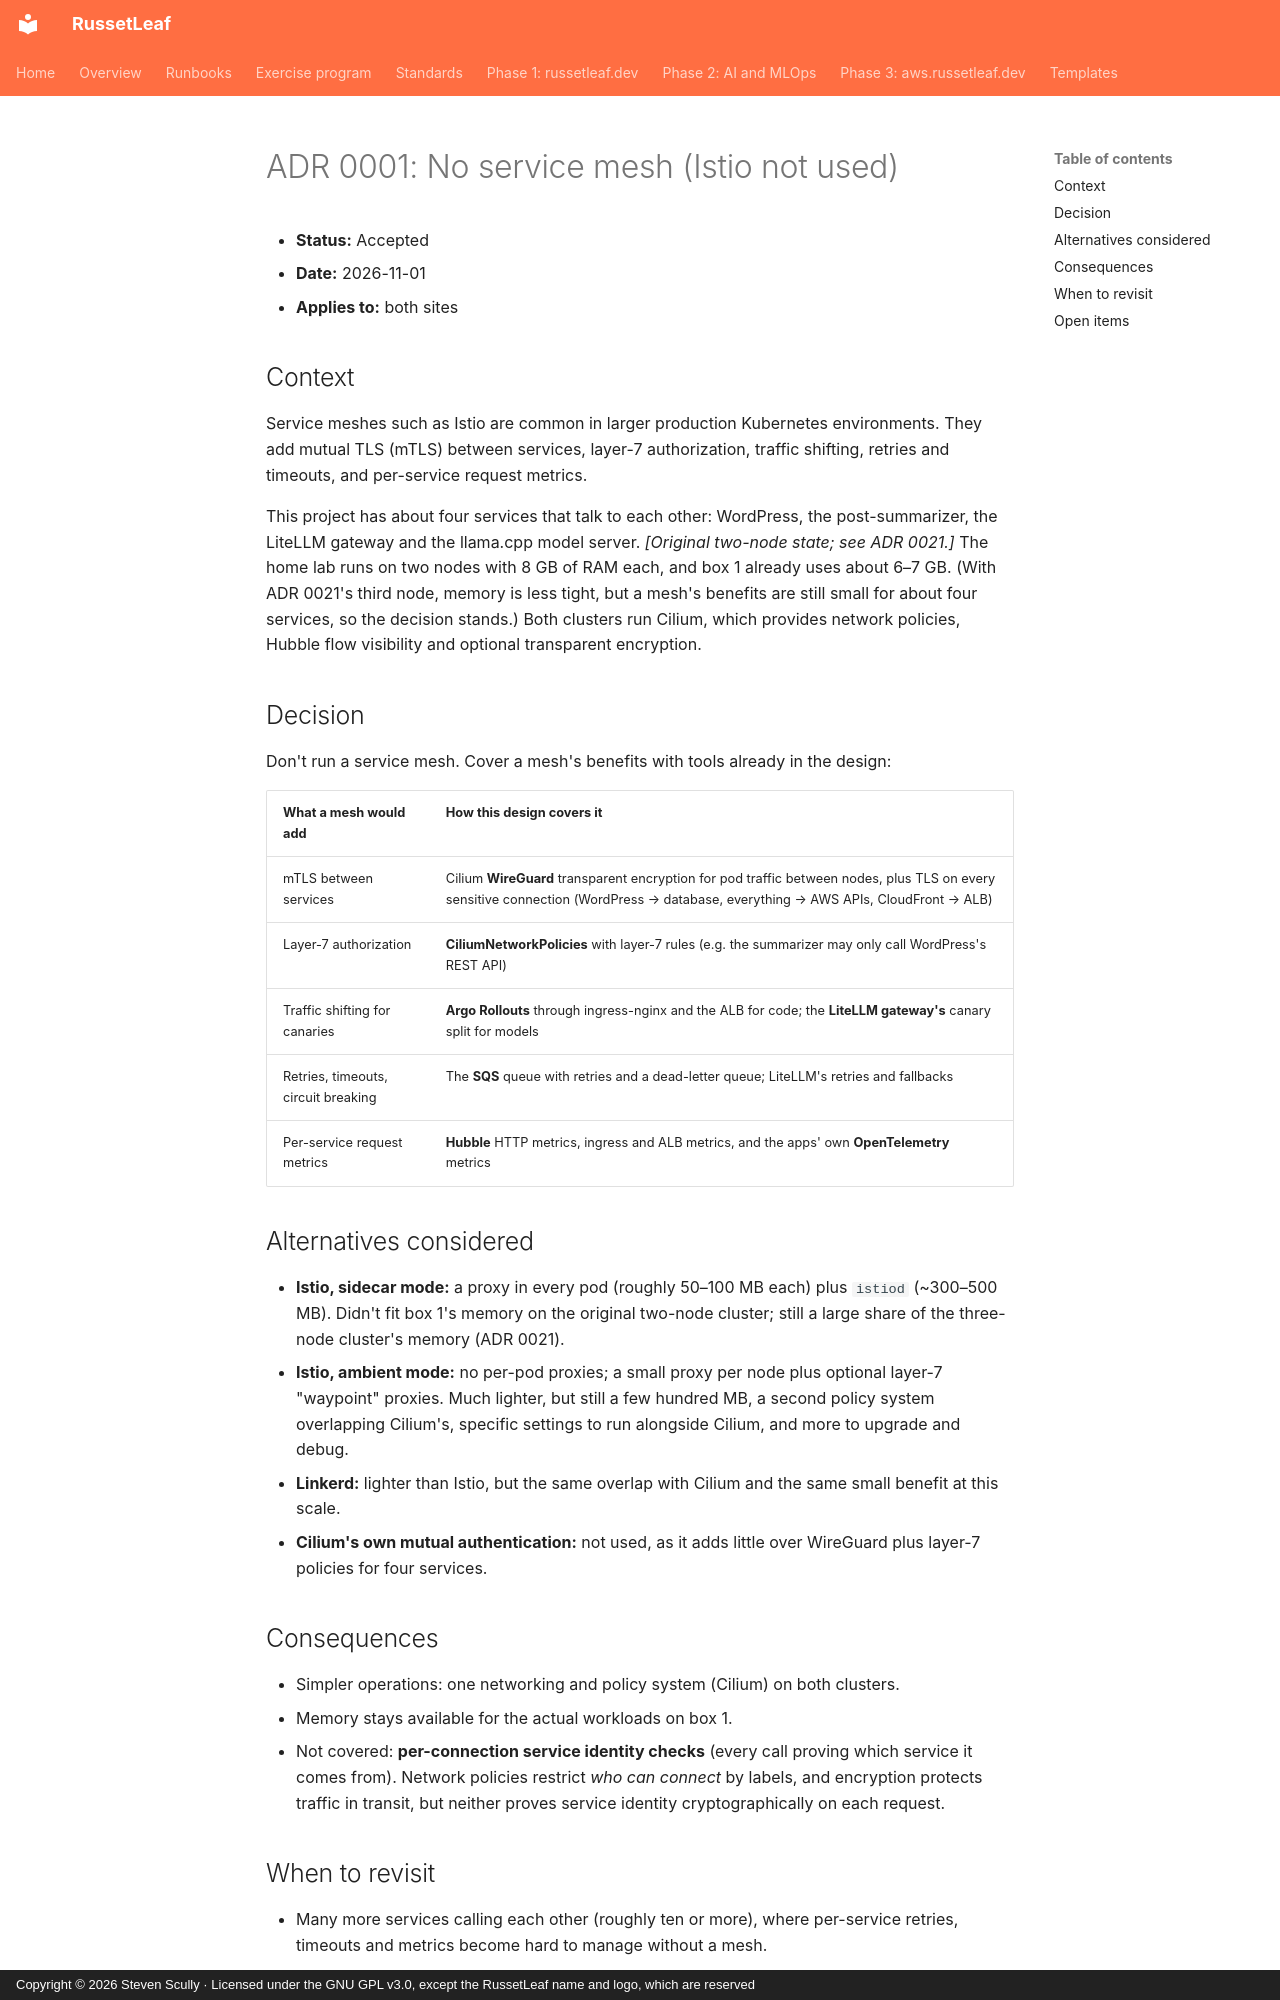

repository: russetleaf/russetleaf-docs · page: adr/0001-no-service-mesh/index.html · generator: mkdocs · copyright: Copyright © 2026 Steven Scully · Licensed under the GNU GPL v3.0, except the RussetLeaf name and logo, which are reserved

# ADR 0001: No service mesh (Istio not used)

- **Status:** Accepted
- **Date:** 2026-11-01
- **Applies to:** both sites

## Context
Service meshes such as Istio are common in larger production Kubernetes environments. They add mutual TLS (mTLS) between services, layer-7 authorization, traffic shifting, retries and timeouts, and per-service request metrics.

This project has about four services that talk to each other: WordPress, the post-summarizer, the LiteLLM gateway and the llama.cpp model server. *[Original two-node state; see ADR 0021.]* The home lab runs on two nodes with 8 GB of RAM each, and box 1 already uses about 6–7 GB. (With ADR 0021's third node, memory is less tight, but a mesh's benefits are still small for about four services, so the decision stands.) Both clusters run Cilium, which provides network policies, Hubble flow visibility and optional transparent encryption.

## Decision
Don't run a service mesh. Cover a mesh's benefits with tools already in the design:

| What a mesh would add | How this design covers it |
|---|---|
| mTLS between services | Cilium **WireGuard** transparent encryption for pod traffic between nodes, plus TLS on every sensitive connection (WordPress → database, everything → AWS APIs, CloudFront → ALB) |
| Layer-7 authorization | **CiliumNetworkPolicies** with layer-7 rules (e.g. the summarizer may only call WordPress's REST API) |
| Traffic shifting for canaries | **Argo Rollouts** through ingress-nginx and the ALB for code; the **LiteLLM gateway's** canary split for models |
| Retries, timeouts, circuit breaking | The **SQS** queue with retries and a dead-letter queue; LiteLLM's retries and fallbacks |
| Per-service request metrics | **Hubble** HTTP metrics, ingress and ALB metrics, and the apps' own **OpenTelemetry** metrics |

## Alternatives considered
- **Istio, sidecar mode:** a proxy in every pod (roughly 50–100 MB each) plus `istiod` (~300–500 MB). Didn't fit box 1's memory on the original two-node cluster; still a large share of the three-node cluster's memory (ADR 0021).
- **Istio, ambient mode:** no per-pod proxies; a small proxy per node plus optional layer-7 "waypoint" proxies. Much lighter, but still a few hundred MB, a second policy system overlapping Cilium's, specific settings to run alongside Cilium, and more to upgrade and debug.
- **Linkerd:** lighter than Istio, but the same overlap with Cilium and the same small benefit at this scale.
- **Cilium's own mutual authentication:** not used, as it adds little over WireGuard plus layer-7 policies for four services.

## Consequences
- Simpler operations: one networking and policy system (Cilium) on both clusters.
- Memory stays available for the actual workloads on box 1.
- Not covered: **per-connection service identity checks** (every call proving which service it comes from). Network policies restrict *who can connect* by labels, and encryption protects traffic in transit, but neither proves service identity cryptographically on each request.
